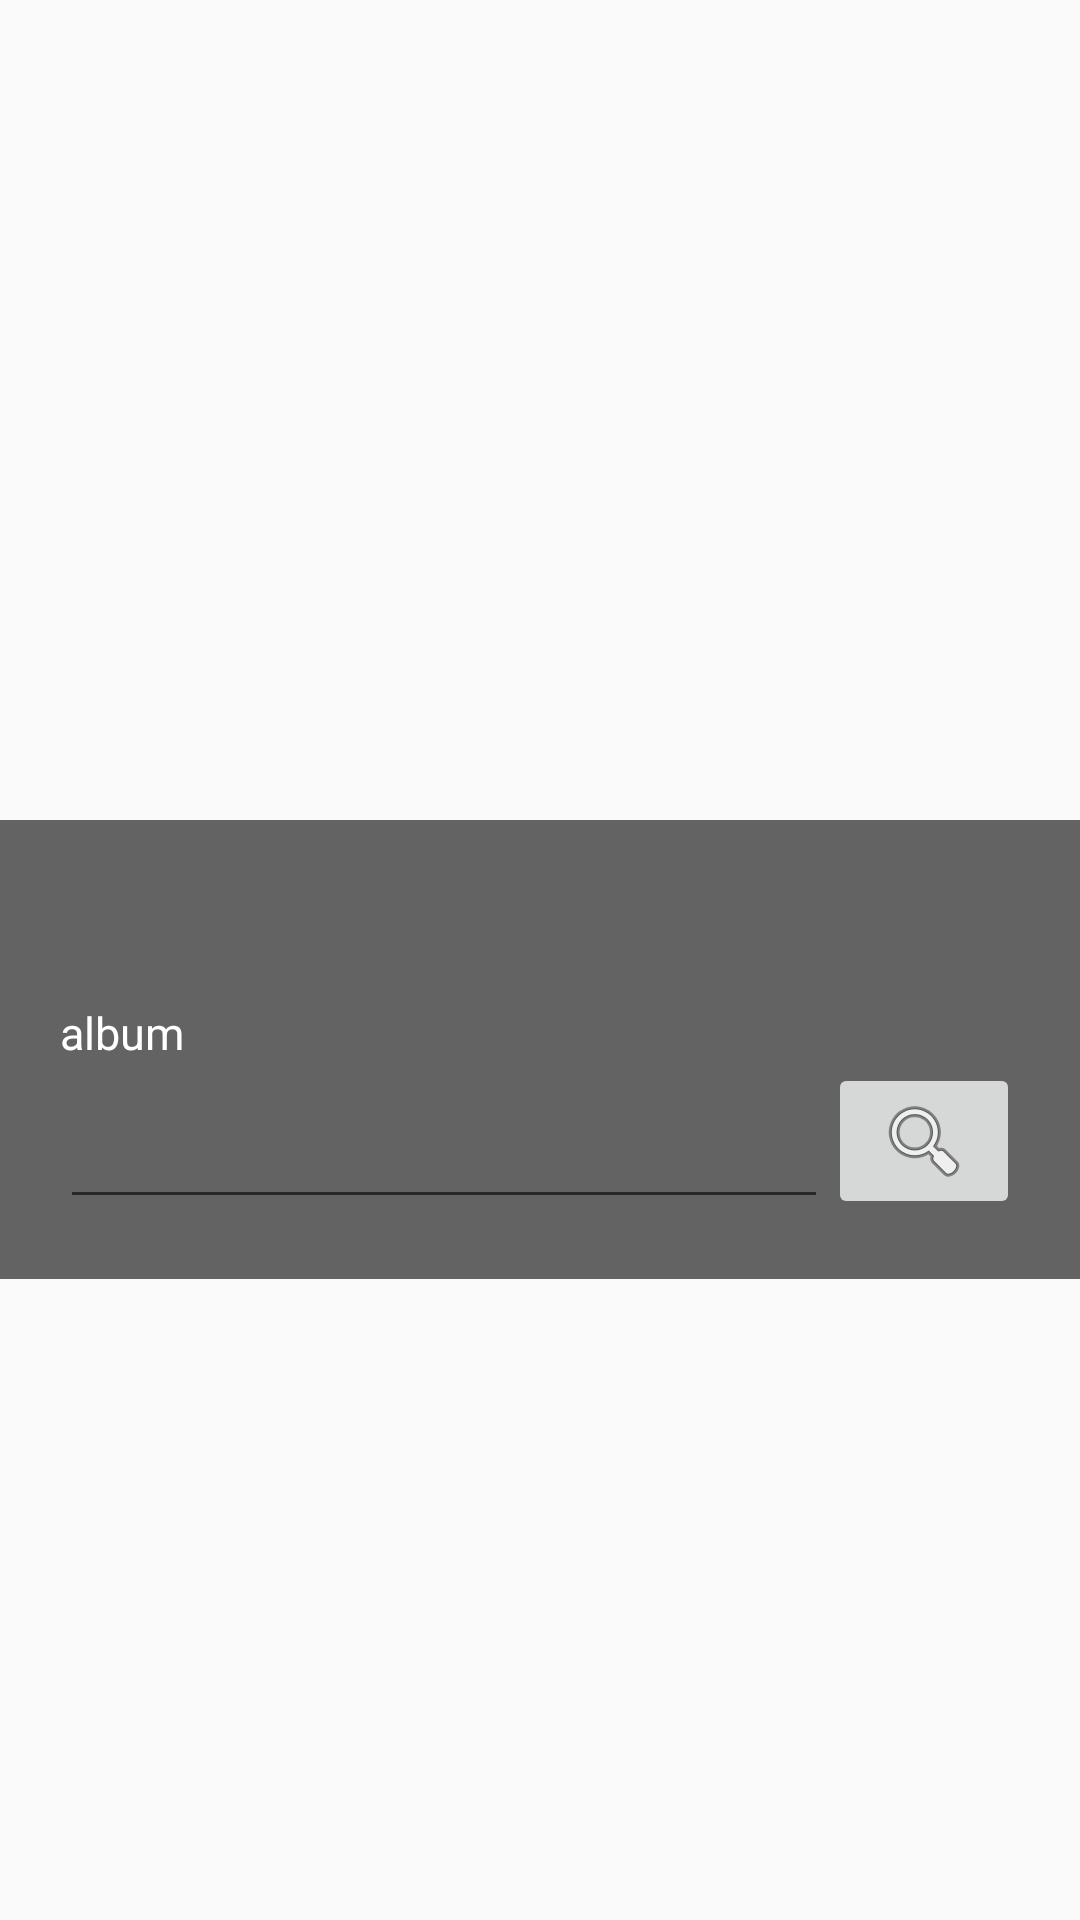

Layout XML and referenced resources for this Android screen:
<!-- AndroidManifest.xml: application theme AppTheme -->
<!-- res/layout/floatingwidget_layout.xml -->
<?xml version="1.0" encoding="utf-8"?>
<FrameLayout
    xmlns:android="http://schemas.android.com/apk/res/android"
    xmlns:tools="http://schemas.android.com/tools"
    android:layout_width="wrap_content"
    android:layout_height="wrap_content"
    android:layout_margin="20dp"
    >

    
    <RelativeLayout
        android:id="@+id/root_container"
        android:layout_width="wrap_content"
        android:layout_height="wrap_content"
        tools:ignore="UselessParent"
        android:layout_gravity="center"
        android:background="@android:color/transparent"

        >

        <RelativeLayout
            android:id="@+id/collapse_view"
            android:layout_width="wrap_content"
            android:visibility="visible"
            android:layout_height="wrap_content"
            android:orientation="vertical"
            android:layout_gravity="top"

            >




            
            <ImageView
                android:id="@+id/collapsed_iv"
                android:layout_width="60dp"
                android:layout_height="60dp"
                android:src="@mipmap/ic_launcher"
                tools:ignore="ContentDescription"


                />

            
            <ImageView
                android:id="@+id/close_btn"
                android:layout_width="20dp"
                android:layout_height="20dp"
                android:layout_marginLeft="40dp"
                android:src="@android:drawable/ic_menu_close_clear_cancel"
                tools:ignore="ContentDescription"

                android:visibility="gone"
                />
        </RelativeLayout>


        


        
        <RelativeLayout
            android:id="@+id/expanded_view"
            android:layout_below="@+id/collapse_view"
            android:layout_width="wrap_content"
            android:layout_height="wrap_content"
            android:padding="20dp"
            android:background="#9e070707"
            android:visibility="visible"
>

            <TextView
                android:id="@+id/track"
                android:layout_width="wrap_content"
                android:layout_height="wrap_content"
                android:textColor="@android:color/white"
                android:textSize="15sp"
                />

            <TextView
                android:id="@+id/album"
                android:layout_width="wrap_content"
                android:layout_height="wrap_content"
                android:layout_below="@+id/track"
                android:textSize="15sp"
                android:textColor="@android:color/white"
                />

            <TextView
                android:id="@+id/artist"
                android:layout_width="wrap_content"
                android:layout_height="wrap_content"
                android:layout_below="@+id/album"
                android:text="album"
                android:textSize="15sp"
                android:textColor="@android:color/white"
                />

            <Button
                android:layout_width="wrap_content"
                android:layout_height="wrap_content"
                android:text="Search lyrics"
                android:id="@+id/search_button"
                android:layout_below="@+id/artist"
                android:layout_centerInParent="true"
                android:visibility="gone"

                />

            <ScrollView
                android:layout_width="match_parent"
                android:layout_height="300dp"
                android:id="@+id/lyricScrollView"
                android:layout_below="@+id/artist"
                android:visibility="gone"

                >


                <TextView
                    android:layout_width="match_parent"
                    android:layout_height="wrap_content"

                    android:id="@+id/lyricTextView"
                    />

            </ScrollView>

            <LinearLayout
                android:id="@+id/lyricsSearchView"
                android:layout_width="wrap_content"
                android:layout_height="wrap_content"
                android:orientation="vertical"
                android:layout_below="@+id/artist"

                >

                <LinearLayout
                    android:layout_width="match_parent"
                    android:layout_height="wrap_content"
                    android:gravity="bottom"
                    android:orientation="horizontal">

                    <EditText
                        android:layout_width="0dp"
                        android:layout_height="wrap_content"
                        android:layout_weight="8" />

                    <ImageButton
                        android:layout_width="0dp"
                        android:layout_height="wrap_content"
                        android:layout_weight="2"
                        android:src="@android:drawable/ic_menu_search" />


                </LinearLayout>

            <ListView
                android:layout_width="wrap_content"
                android:layout_height="wrap_content"></ListView>

            </LinearLayout>
            
            
        </RelativeLayout>




    </RelativeLayout>

</FrameLayout>
<!-- resources referenced by this layout -->
<resources>
  <style name="AppTheme" parent="Theme.AppCompat.Light.DarkActionBar">
          
          <item name="colorPrimary">@color/colorPrimary</item>
          <item name="colorPrimaryDark">@color/colorPrimaryDark</item>
          <item name="colorAccent">@color/colorAccent</item>
      </style>
  <!-- not gathered from this repository: default colours our renderer supplied (Android Studio template values) -->
  <color name="colorPrimary">#FF6200EE</color>
  <color name="colorPrimaryDark">#FF3700B3</color>
  <color name="colorAccent">#FF03DAC5</color>
</resources>
